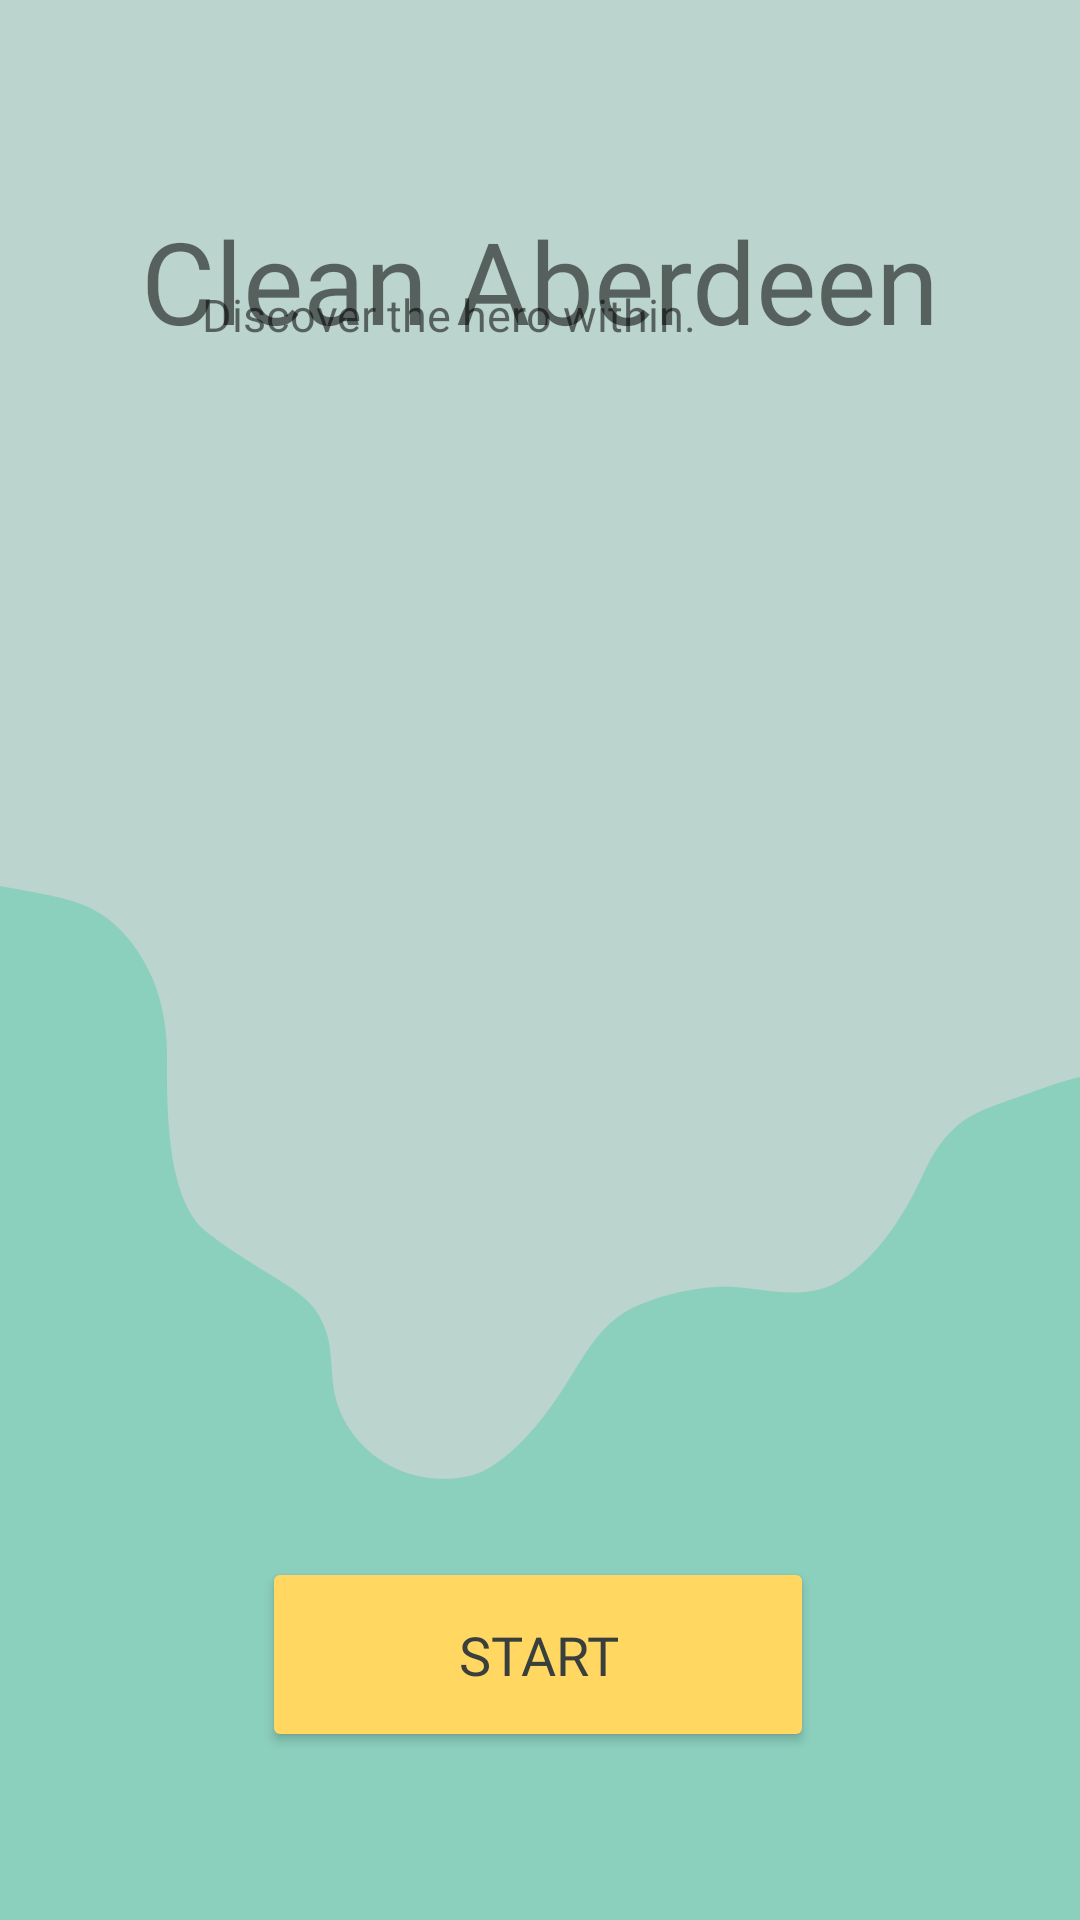

Here is an Android app screen rendered from its layout file. Give the layout XML and the strings, colors and styles it references.
<!-- AndroidManifest.xml: application theme Theme.CleanAberdeen -->
<!-- res/layout/fragment_welcome.xml -->
<?xml version="1.0" encoding="utf-8"?>
<androidx.constraintlayout.widget.ConstraintLayout xmlns:android="http://schemas.android.com/apk/res/android"
    xmlns:app="http://schemas.android.com/apk/res-auto"
    xmlns:tools="http://schemas.android.com/tools"
    android:layout_width="match_parent"
    android:layout_height="match_parent"
    android:background="#BBD4CE"
    tools:context=".WelcomeFragment" >

    <ImageView
        android:id="@+id/imageView8"
        android:layout_width="wrap_content"
        android:layout_height="wrap_content"
        android:src="@drawable/third_block"
        app:layout_constraintBottom_toBottomOf="parent"
        app:layout_constraintEnd_toEndOf="parent"
        app:layout_constraintStart_toStartOf="parent"
        app:layout_constraintTop_toTopOf="parent" />

    <ImageView
        android:id="@+id/imageView10"
        android:layout_width="330dp"
        android:layout_height="326dp"
        android:layout_marginBottom="20dp"
        android:src="@drawable/ecology"
        app:layout_constraintBottom_toTopOf="@+id/btnStart"
        app:layout_constraintEnd_toEndOf="parent"
        app:layout_constraintHorizontal_bias="0.493"
        app:layout_constraintStart_toStartOf="parent" />

    <Button
        android:id="@+id/btnStart"
        android:layout_width="184dp"
        android:layout_height="65dp"
        android:layout_marginBottom="56dp"
        android:backgroundTint="#FFD761"
        android:fontFamily="@font/raleway_semibold"
        android:text="@string/btnStart"
        android:textColor="#383F3D"
        android:textSize="18sp"
        app:cornerRadius="12dp"
        app:layout_constraintBottom_toBottomOf="parent"
        app:layout_constraintEnd_toEndOf="parent"
        app:layout_constraintHorizontal_bias="0.497"
        app:layout_constraintStart_toStartOf="parent" />

    <TextView
        android:id="@+id/tvWelcome"
        android:layout_width="wrap_content"
        android:layout_height="wrap_content"
        android:layout_marginTop="68dp"
        android:fontFamily="@font/cambay"
        android:text="@string/tvWelcome"
        android:textSize="38sp"
        app:layout_constraintEnd_toEndOf="parent"
        app:layout_constraintStart_toStartOf="parent"
        app:layout_constraintTop_toTopOf="parent" />

    <TextView
        android:id="@+id/tvWelcomeText"
        android:layout_width="wrap_content"
        android:layout_height="wrap_content"
        android:layout_marginEnd="128dp"
        android:text="@string/tvWelcomeText"
        android:textSize="15sp"
        app:layout_constraintBottom_toTopOf="@+id/imageView10"
        app:layout_constraintEnd_toEndOf="parent"
        app:layout_constraintTop_toTopOf="@+id/tvWelcome"
        app:layout_constraintVertical_bias="0.316" />
</androidx.constraintlayout.widget.ConstraintLayout>
<!-- resources referenced by this layout -->
<resources>
  <!-- drawable third_block: png bitmap (drawable, 18692 bytes) -->
  <string name="btnStart">Start</string>
  <string name="tvWelcome">Clean Aberdeen</string>
  <string name="tvWelcomeText">Discover the hero within.</string>
  <style name="Theme.CleanAberdeen" parent="Theme.MaterialComponents.DayNight.NoActionBar">
          
          <item name="colorPrimary">@color/purple_500</item>
          <item name="colorPrimaryVariant">@color/purple_700</item>
          <item name="colorOnPrimary">@color/white</item>
          
          <item name="colorSecondary">@color/teal_200</item>
          <item name="colorSecondaryVariant">@color/teal_700</item>
          <item name="colorOnSecondary">@color/black</item>
          
          <item name="android:statusBarColor" tools:targetApi="l">?attr/colorPrimaryVariant</item>
          
      </style>
  <!-- not gathered from this repository: default colours our renderer supplied (Android Studio template values) -->
  <color name="purple_500">#FF6200EE</color>
  <color name="purple_700">#FF3700B3</color>
  <color name="teal_200">#FF03DAC5</color>
  <color name="teal_700">#FF018786</color>
  <color name="black">#FF000000</color>
  <color name="white">#FFFFFFFF</color>
</resources>
